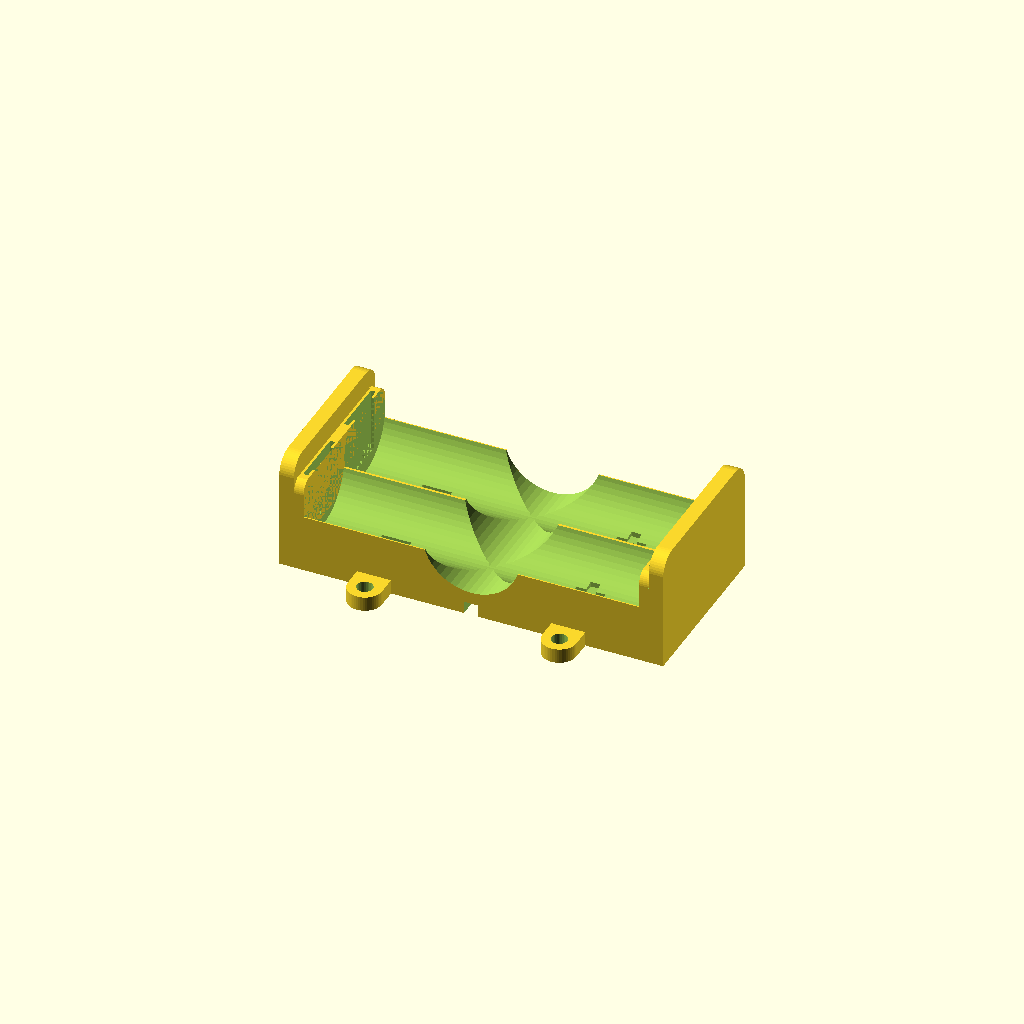
Cell 1: rendered with the file's own defaults.
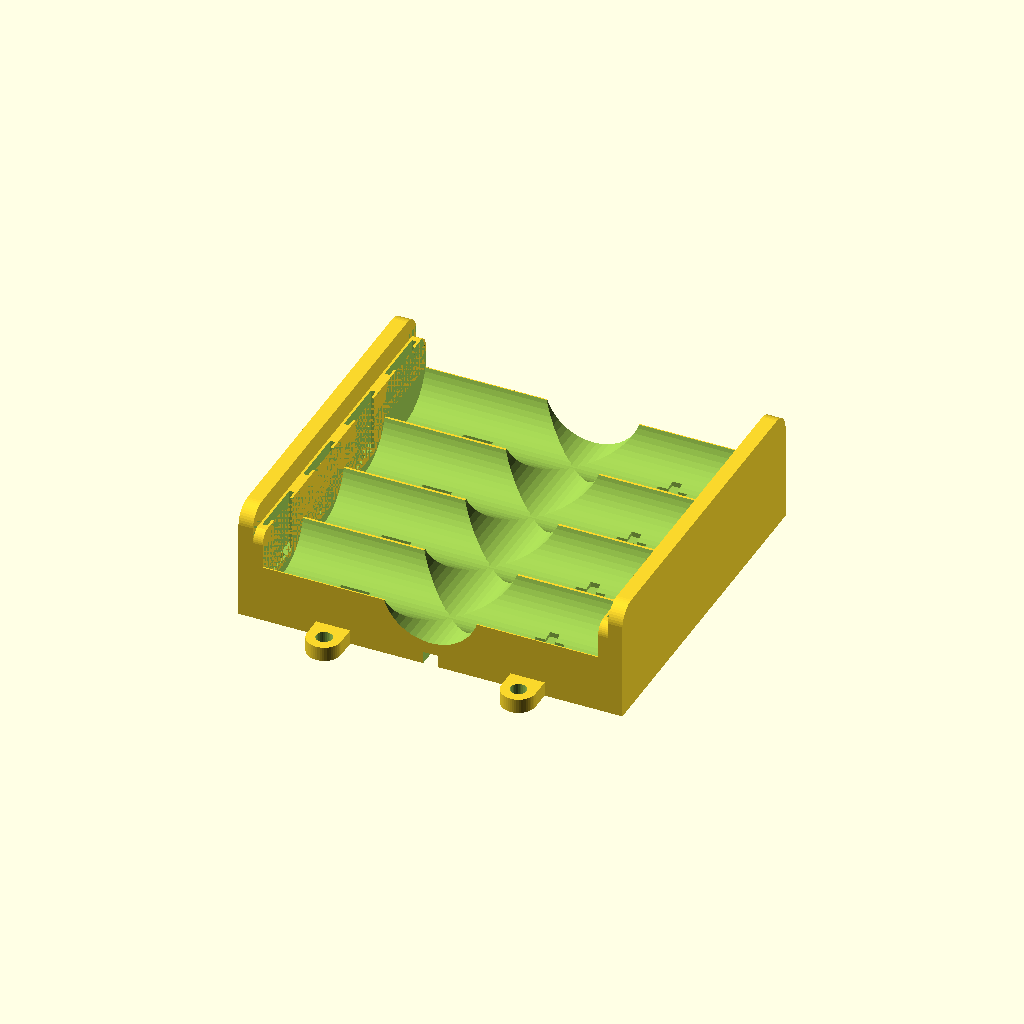
Cell 2: the same model with Cell_Count = 4.
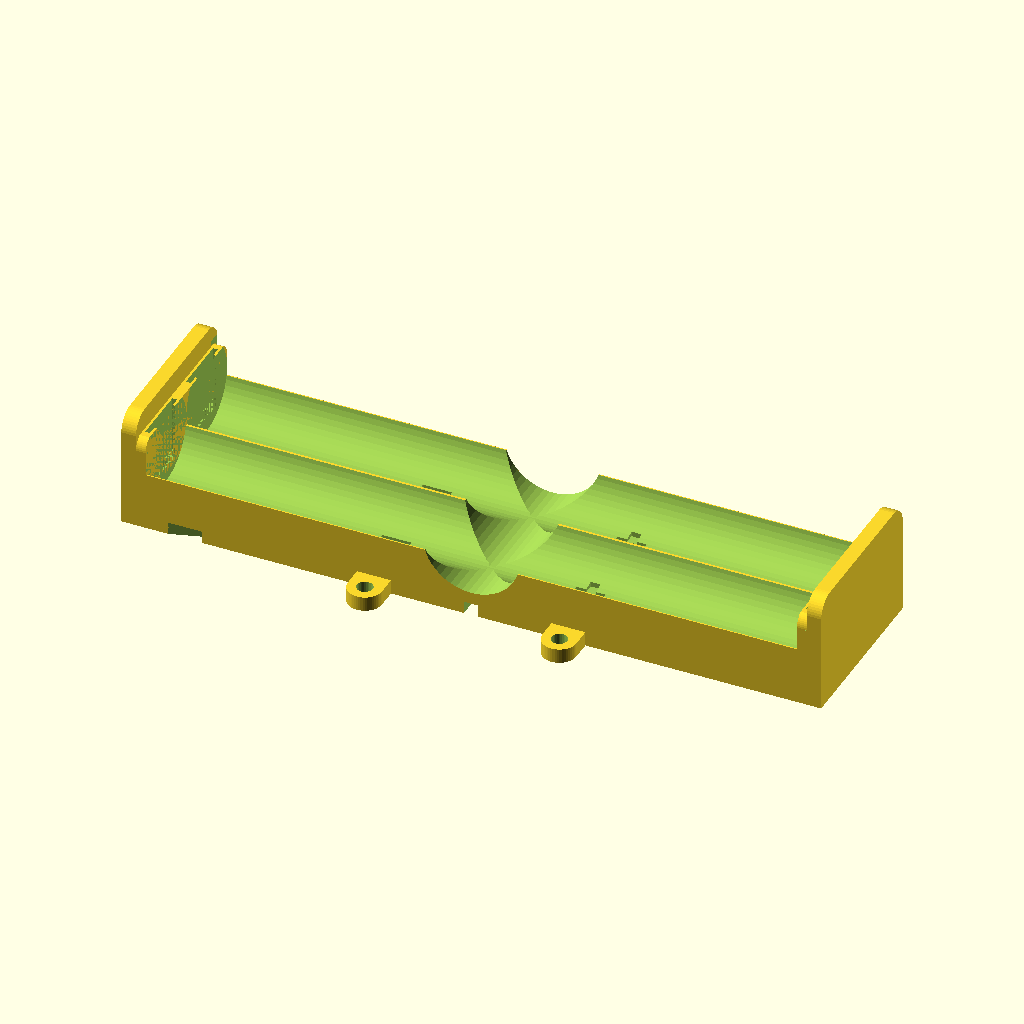
Cell 3: the same model with Cell_Long = 130.
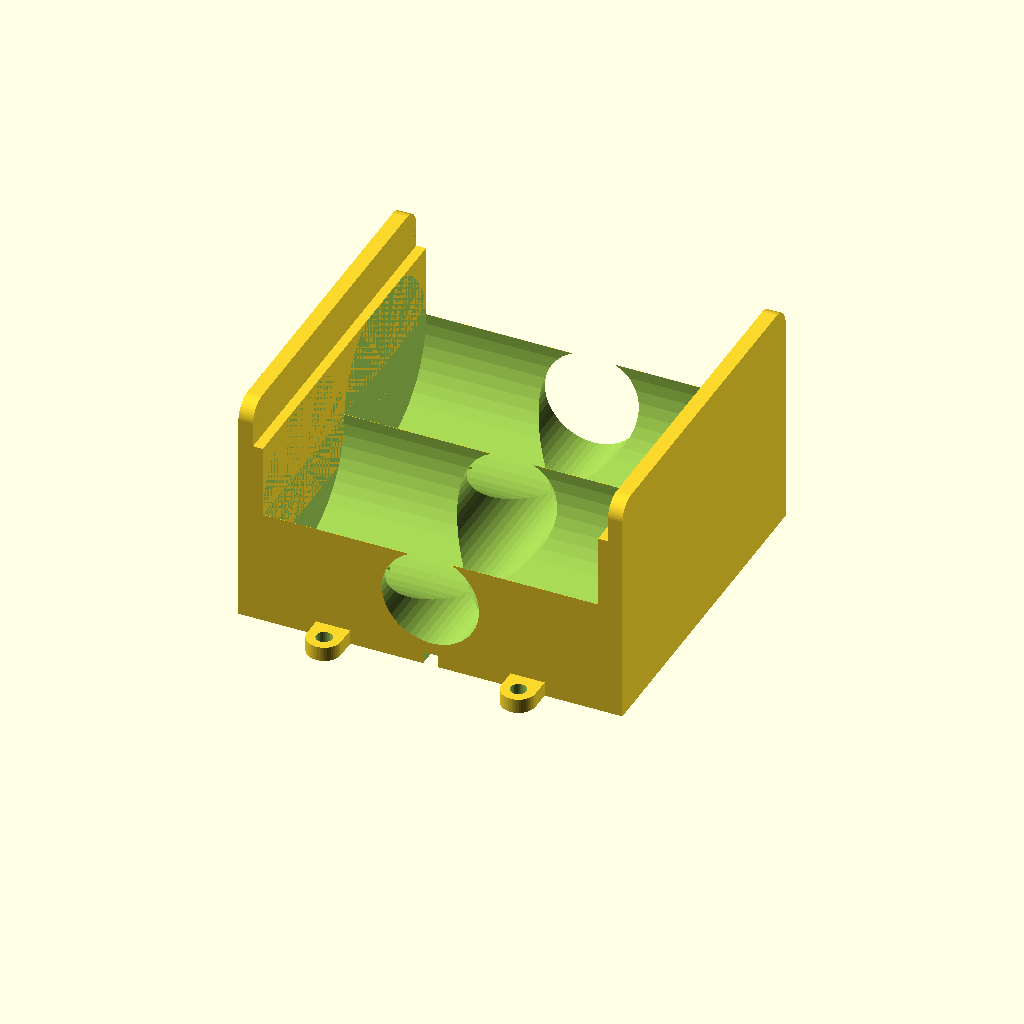
Cell 4 — Cell_Wide set to 36, the other parameters unchanged.
One fixed orthographic camera (rotation 55°, 0°, 25°; colour scheme Cornfield) for every cell.
Source of the model, inputs/thingiverse/thing-1524661/files/Battery_box_for_18650_cells.scad:
/*
 * Variables for Thingiverse Customizer
 * ==================================================================
 *
 */

// The number of cells in your battery holder
Cell_Count = 2;
// AA:50.5;18650:65
Cell_Long = 65;
// AA:14.5;18650:18
Cell_Wide = 18;
// 1:series connection; 2:parallel connection
Connection = 1;	
// 1:yes; 2:no
mounting_flanges = 1; 

/*
 * Library function: edge
 * ==================================================================
 *
 * Used to make roundes edges on objects
 *
 */
module edge(radius, height)
{
	difference()
	{
		translate([radius/2-0.5, radius/2-0.5, 0])
			cube([radius+1, radius+1, height], center = true);

		translate([radius, radius, 0])
			cylinder(h = height+1, r1 = radius, r2 = radius, center = true, $fn = 50);
	}
}

module battery_box(cells)
{
	difference()
	{
		union()
		{
			translate([0, 0, Cell_Wide*(4/3)/4])
				cube(size=[Cell_Long+7+7, Cell_Wide*cells, Cell_Wide*(4/3)/2], center=true);
	
			translate([Cell_Long/2+5.5, 0, Cell_Wide*(4/3)/2])
				cube(size=[3, Cell_Wide*cells, Cell_Wide*(4/3)], center=true);

			translate([-(Cell_Long/2+5.5), 0, Cell_Wide*(4/3)/2])
				cube(size=[3, Cell_Wide*cells, Cell_Wide*(4/3)], center=true);

			translate([-(Cell_Long/2+5-2), 0, Cell_Wide*0.8/2+Cell_Wide*(4/3)/4])
				cube(size=[2, Cell_Wide*cells, Cell_Wide*0.7], center=true);

			translate([(Cell_Long/2+5-2), 0, Cell_Wide*0.8/2+Cell_Wide*(4/3)/4])
				cube(size=[2, Cell_Wide*cells, Cell_Wide*0.7], center=true);
			
			// mounting flanges	
            if (mounting_flanges == 1)
            {
			translate([20, cells*Cell_Wide/2+4/2, 3/2])
				cube(size=[7, 4, 3], center=true);

			translate([20, cells*Cell_Wide/2+4, 3/2])
				cylinder(r=7/2, h=3, center=true, $fn = 50);

			translate([-20, cells*Cell_Wide/2+4/2, 3/2])
				cube(size=[7, 4, 3], center=true);

			translate([-20, cells*Cell_Wide/2+4, 3/2])
				cylinder(r=7/2, h=3, center=true, $fn = 50);

			translate([20, -(cells*Cell_Wide/2+4/2), 3/2])
				cube(size=[7, 4, 3], center=true);

			translate([20, -(cells*Cell_Wide/2+4), 3/2])
				cylinder(r=7/2, h=3, center=true, $fn = 50);

			translate([-20, -(cells*Cell_Wide/2+4/2), 3/2])
				cube(size=[7, 4, 3], center=true);

			translate([-20, -(cells*Cell_Wide/2+4), 3/2])
				cylinder(r=7/2, h=3, center=true, $fn = 50);
		}
    }
        
        if (mounting_flanges == 2)
        {
            
        }
		
		for (i=[0:cells-1])
		{
			// battery cradle
			translate([0, -cells*Cell_Wide/2+Cell_Wide/2+Cell_Wide*i, Cell_Wide/2+10/2])
			rotate(90, [0, 1, 0])
				cylinder(r=Cell_Wide/2, h=Cell_Long+2+2, center=true, $fn = 50);
			
			// spring cut-out
			translate([Cell_Long/2+3, -cells*Cell_Wide/2+Cell_Wide/2+Cell_Wide*i, Cell_Wide/2+10/2])
				cube(size=[1, 12, 12], center=true);
            
            translate([Cell_Long/2+3, -cells*Cell_Wide/2+Cell_Wide/2+Cell_Wide*i, Cell_Wide/2+10/2])
				cube(size=[1, 4, 30], center=true);
            
            translate([Cell_Long/2+3-1/2, -cells*Cell_Wide/2+Cell_Wide/2+Cell_Wide*i, Cell_Wide/2+10/2])
				cube(size=[1, 8, 12], center=true);
			
			translate([-(Cell_Long/2+3), -cells*Cell_Wide/2+Cell_Wide/2+Cell_Wide*i, Cell_Wide/2+10/2])
				cube(size=[1, 12, 12], center=true);
            
            translate([-(Cell_Long/2+3), -cells*Cell_Wide/2+Cell_Wide/2+Cell_Wide*i, Cell_Wide/2+10/2])
				cube(size=[1, 4, 30], center=true);
            
            translate([-(Cell_Long/2+3-1/2), -cells*Cell_Wide/2+Cell_Wide/2+Cell_Wide*i, Cell_Wide/2+10/2])
				cube(size=[1, 8, 12], center=true);

			// solder flange cut-out
			translate([(Cell_Long/2+5-6/2), -cells*Cell_Wide/2+Cell_Wide/2+Cell_Wide*i, 3/2])
				cube(size=[6, 6, 3.1], center=true);

			translate([(Cell_Long/2)-1/2, -cells*Cell_Wide/2+Cell_Wide/2+Cell_Wide*i, 3/2])
				cylinder(r=6/2, h=3.1, center=true, $fn = Cell_Long);

			translate([-(Cell_Long/2+5-6/2), -cells*Cell_Wide/2+Cell_Wide/2+Cell_Wide*i, 3/2])
				cube(size=[6, 6, 3.1], center=true);

			translate([-(Cell_Long/2)+1/2, -cells*Cell_Wide/2+Cell_Wide/2+Cell_Wide*i, 3/2])
				cylinder(r=6/2, h=3.1, center=true, $fn = Cell_Long);

			// polarity marking (+)
			translate([20, -cells*Cell_Wide/2+Cell_Wide/2+Cell_Wide*i, 4/2+4.5])
				cube(size=[6, 2, 4], center=true);

			translate([20, -cells*Cell_Wide/2+Cell_Wide/2+Cell_Wide*i, 4/2+4.5])
				cube(size=[2, 6, 4], center=true);

			// polarity marking (-)
			translate([-20, -cells*Cell_Wide/2+Cell_Wide/2+Cell_Wide*i, 4/2+4.5])
				cube(size=[6, 2, 4], center=true);
		}
		
		if (cells>=2)
		{
			for (i=[0:cells-2])
			{
				// bottom cut-out for cell connections
				if (Connection == 1)
				{
					translate([0, -cells*Cell_Wide/2+Cell_Wide+Cell_Wide*i, 2.5/2])
					rotate(17, [0, 0, 1])
						cube(size=[Cell_Long, 2, 2.6], center=true);
				}

				if (Connection == 2)
				{			
					translate([Cell_Long/2+3, -cells*Cell_Wide/2+Cell_Wide+Cell_Wide*i, 2.5/2])
					rotate(90, [0, 0, 1])
						cube(size=[Cell_Wide, 2, 2.6], center=true);

					translate([-Cell_Long/2-3, -cells*Cell_Wide/2+Cell_Wide+Cell_Wide*i, 2.5/2])
					rotate(90, [0, 0, 1])
						cube(size=[Cell_Wide, 2, 2.6], center=true);
				}
			}
		}
		
		// bottom cut-out for output wires
		translate([Cell_Long/4, -cells*Cell_Wide/2+Cell_Wide/2+Cell_Wide*0, 2.5/2])
			cube(size=[Cell_Long/2, 2, 2.6], center=true);			

		translate([3/2, -cells*Cell_Wide/2+Cell_Wide/2+Cell_Wide*0+1, 2.5/2])
			edge(4, 2.6);

		translate([3/2, -cells*Cell_Wide/2+Cell_Wide/2+Cell_Wide*0-1, 2.5/2])
		rotate(-90, [0, 0, 1])
			edge(4, 2.6);

		translate([-Cell_Long/4, -cells*Cell_Wide/2+Cell_Wide/2+Cell_Wide*(cells-1), 2.5/2])
			cube(size=[Cell_Long/2, 2, 2.6], center=true);			

		translate([-3/2, -cells*Cell_Wide/2+Cell_Wide/2+Cell_Wide*(cells-1)+1, 2.5/2])
		rotate(90, [0, 0, 1])
			edge(4, 2.6);

		translate([-3/2, -cells*Cell_Wide/2+Cell_Wide/2+Cell_Wide*(cells-1)-1, 2.5/2])
		rotate(180, [0, 0, 1])
			edge(4, 2.6);

		// bottom polarity marking (+)
		translate([7, -cells*Cell_Wide/2+Cell_Wide/2+Cell_Wide*0-4.5, 1.5/2])
			cube(size=[4, 1.5, 1.6], center=true);

		translate([7, -cells*Cell_Wide/2+Cell_Wide/2+Cell_Wide*0-4.5, 1.5/2])
			cube(size=[1.5, 4, 1.6], center=true);

		// bottom polarity marking (-)
		translate([-7, -cells*Cell_Wide/2+Cell_Wide/2+Cell_Wide*(cells-1)+4.5, 1.5/2])
			cube(size=[4, 1.5, 1.6], center=true);
		
		// mounting holes
		translate([20, cells*Cell_Wide/2+4, 3/2])
			cylinder(r=3.3/2, h=4, center=true, $fn = 30);

		translate([-20, cells*Cell_Wide/2+4, 3/2])
			cylinder(r=3.3/2, h=4, center=true, $fn = 30);

		translate([20, -(cells*Cell_Wide/2+4), 3/2])
			cylinder(r=3.3/2, h=4, center=true, $fn = 30);

		translate([-20, -(cells*Cell_Wide/2+4), 3/2])
			cylinder(r=3.3/2, h=4, center=true, $fn = 30);

		// bottom cut-out for output wire
		translate([0, 0, 2.5/2])
			cube(size=[3, cells*Cell_Wide+5, 2.6], center=true);

		// cutout to ease battery removal
		translate([0, 0, 20/2+10/2])
		rotate(90, [1, 0, 0])
			cylinder(r=20/2, h=cells*Cell_Wide+5, center=true, $fn = 50);
		
		// rounded corners on end plates
		translate([0, -cells*Cell_Wide/2, Cell_Wide*(4/3)])
		rotate(90, [0, 1, 0])
			edge(4, Cell_Long+8+8+5);

		translate([0, cells*Cell_Wide/2, Cell_Wide*(4/3)])
		rotate(90, [0, 1, 0])
		rotate(-90, [0, 0, 1])
			edge(4, Cell_Long+8+8+5);

		translate([0, -cells*Cell_Wide/2, Cell_Wide*(4/3)*0.95-3])
		rotate(90, [0, 1, 0])
			edge(3, Cell_Long+4+4);

		translate([0, cells*Cell_Wide/2, Cell_Wide*(4/3)*0.95-3])
		rotate(90, [0, 1, 0])
		rotate(-90, [0, 0, 1])
			edge(3, Cell_Long+4+4);
	}
}

battery_box(Cell_Count);
Customizer parameters (derived from the source; name, type, default, range or options):
Cell_Count: number, default 2
Cell_Long: number, default 65
Cell_Wide: number, default 18
Connection: number, default 1
mounting_flanges: number, default 1
